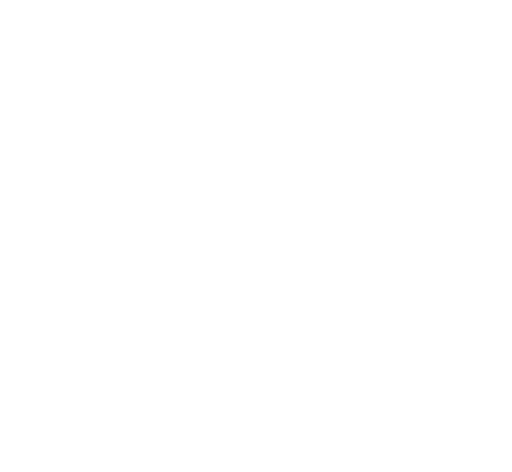
t = 0.00 s
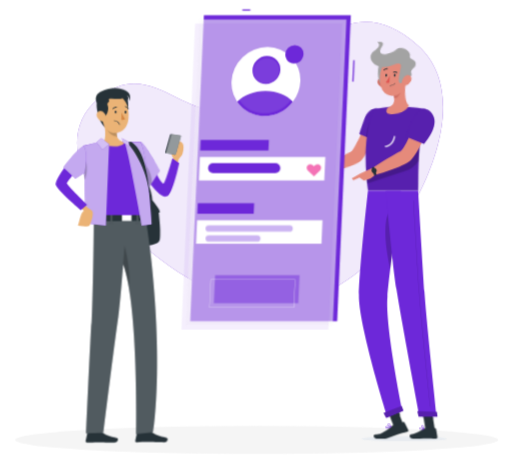
t = 2.00 s
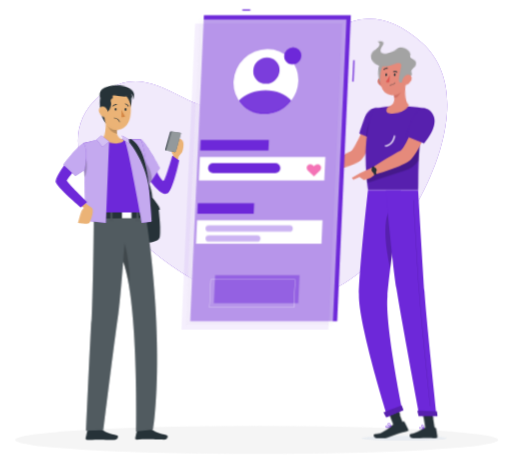
t = 3.20 s
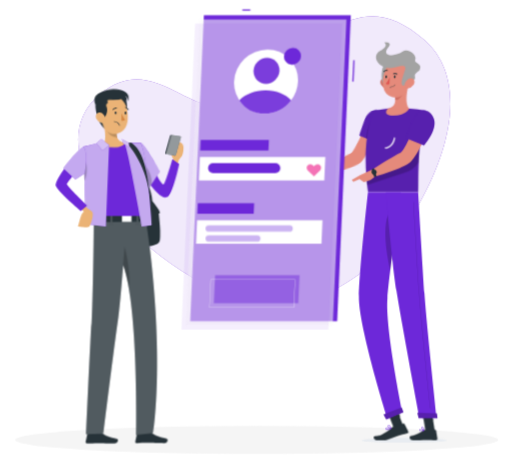
t = 4.80 s
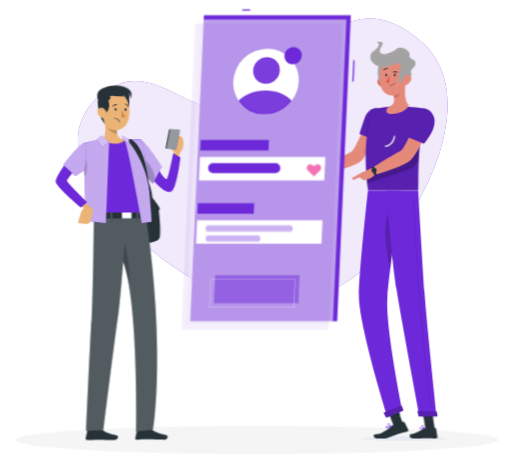
t = 6.50 s
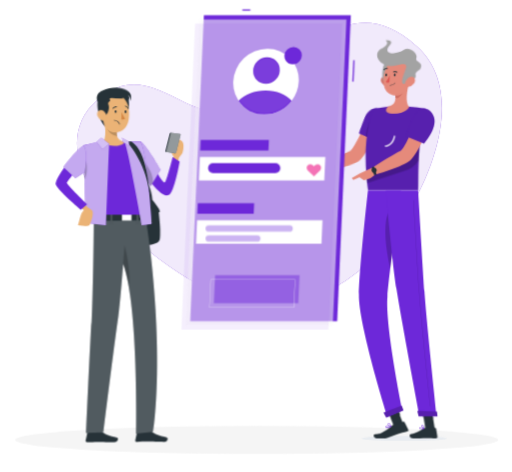
t = 8.50 s

The animated SVG that drew these frames (rendered in a browser with its animation timeline set to each time). Animation: 10 CSS @keyframes rules; one cycle of 10.00 s, repeats indefinitely.

<svg xmlns="http://www.w3.org/2000/svg" viewBox="44 63 411 379" id="ss-rep-help-m"><style>svg#ss-rep-help-m #avatar{transform-box:view-box;transform-origin:258px 128px;animation:2s ease-in-out 0.9s infinite k-avatar}svg#ss-rep-help-m #f-point{transform-box:view-box;transform-origin:342px 160px;animation:1.6s ease-in-out 1.0s infinite k-f-point}svg#ss-rep-help-m #f-head{transform-box:view-box;transform-origin:360px 152px;animation:4s ease-in-out 1.0s infinite k-f-head}svg#ss-rep-help-m #s-phone{transform-box:view-box;transform-origin:300px 168px;animation:1.2s ease-in-out 1.0s infinite k-s-phone}svg#ss-rep-help-m #s-head{transform-box:view-box;transform-origin:322px 158px;animation:4s ease-in-out 2.0s infinite k-s-head}svg#ss-rep-help-m #background-simple{transform-box:fill-box;transform-origin:center;animation:0.8s 1 both cubic-bezier(.2,.7,.2,1) bxGrow,8s infinite none ease-in-out drift;animation-delay:0s,0.9s}svg#ss-rep-help-m #Shadow{transform-box:fill-box;transform-origin:center;animation:0.6s 1 both linear bxFade;animation-delay:0.2s}svg#ss-rep-help-m #character-2{transform-box:fill-box;transform-origin:center;animation:0.7s 1 both cubic-bezier(.2,.7,.2,1) bxIn,3.2s infinite none ease-in-out bob;animation-delay:0.18s,1.08s}svg#ss-rep-help-m #Screen{transform-box:fill-box;transform-origin:center;animation:0.7s 1 both cubic-bezier(.2,.7,.2,1) bxIn;animation-delay:0.36s}svg#ss-rep-help-m #character-1{transform-box:fill-box;transform-origin:center;animation:0.7s 1 both cubic-bezier(.2,.7,.2,1) bxIn,3.2s infinite none ease-in-out bob;animation-delay:0.54s,1.44s}@keyframes bob{0%,100%{transform:none}50%{transform:translateY(-3px)}}@keyframes bxFade{from{opacity:0}to{opacity:1}}@keyframes bxGrow{from{opacity:0;transform:scale(.92)}to{opacity:1;transform:none}}@keyframes bxIn{from{opacity:0;transform:translateY(14px)}to{opacity:1;transform:none}}@keyframes drift{0%,100%{transform:none}50%{transform:translate(4px,-3px) scale(1.02)}}@keyframes k-avatar{0%,100%{transform:scale(1)}50%{transform:scale(1.08)}}@keyframes k-f-point{0%,100%{transform:rotate(0deg)}50%{transform:rotate(-8deg)}}@keyframes k-f-head{0%,100%{transform:rotate(0)}30%,50%{transform:rotate(-6deg)}75%{transform:rotate(3deg)}}@keyframes k-s-phone{0%,100%{transform:rotate(-3deg)}50%{transform:rotate(4deg)}}@keyframes k-s-head{0%,100%{transform:rotate(0)}30%,50%{transform:rotate(-6deg)}75%{transform:rotate(3deg)}}@media (prefers-reduced-motion: reduce){svg#ss-rep-help-m *{animation:none!important}}</style><g id="background-simple"><path d="M134.46,237.74C193,298.1,269.93,340,341.24,272.37c36.76-34.84,85.34-128.93,37.4-172-66.07-59.34-104,37.75-153.37,50.91-33.86,9-62.33-43-102.86-8.26C90.37,170.47,110.12,212.65,134.46,237.74Z" style="fill:#6D28D9" /><path d="M134.46,237.74C193,298.1,269.93,340,341.24,272.37c36.76-34.84,85.34-128.93,37.4-172-66.07-59.34-104,37.75-153.37,50.91-33.86,9-62.33-43-102.86-8.26C90.37,170.47,110.12,212.65,134.46,237.74Z" style="fill:#fff;opacity:0.9" /></g><g id="Shadow"><ellipse cx="250" cy="416.24" rx="193.89" ry="11.32" style="fill:#f5f5f5" /></g><g id="character-2"><g id="f-point"><path d="M349.25,163.43l-9.92-4s-13.09,23.87-16.84,25.08c-5.1,1.64-15.66,6.2-21.92,7-.85,1-2.24,4.11-2.11,5.24,8.41,2.81,26.89-.92,30.85-3.86C338.32,186.22,349.25,163.43,349.25,163.43Z" style="fill:#e58a7b" /><path d="M352.3,158c1.85,6.83-8.17,20.57-8.17,20.57L331,171.21s2.46-5.65,5.46-11.4C341.27,150.52,350.19,150.21,352.3,158Z" style="fill:#6D28D9" /><path d="M352.3,158c1.85,6.83-8.17,20.57-8.17,20.57L331,171.21s2.46-5.65,5.46-11.4C341.27,150.52,350.19,150.21,352.3,158Z" style="opacity:0.2" /><path d="M336.21,174.15l5.17,2.9.91-15.87C339.28,163.49,337.16,170.45,336.21,174.15Z" style="opacity:0.2" /><path d="M301.83,191.47,293.55,188l-3.41,9.18a34,34,0,0,0,10.24,0Z" style="fill:#e58a7b" /><path d="M347.9,173.69l-1-.12c.59-5,4.32-8.94,8.25-8.84l0,1C351.71,165.66,348.43,169.21,347.9,173.69Z" style="fill:#fff" /></g><path d="M343.66,152.86s-10.22,22.74-4.26,65.08h40.27c.64-6.18-1.48-36.34,6.19-65.46a102.44,102.44,0,0,0-13.38-1.71,147.88,147.88,0,0,0-17.11,0A78.93,78.93,0,0,0,343.66,152.86Z" style="fill:#6D28D9" /><path d="M343.66,152.86s-10.22,22.74-4.26,65.08h40.27c.64-6.18-1.48-36.34,6.19-65.46a102.44,102.44,0,0,0-13.38-1.71,147.88,147.88,0,0,0-17.11,0A78.93,78.93,0,0,0,343.66,152.86Z" style="opacity:0.2" /><path d="M334.32,417.14c-.06,1.08,15.21,1.95,34.1,1.95s34.27-.87,34.33-1.95-15.2-1.94-34.1-1.94S334.39,416.07,334.32,417.14Z" style="fill:#e8ecf1;mix-blend-mode:multiply" /><rect x="357.82" y="390.96" width="7.68" height="17.09" transform="matrix(0.93, -0.36, 0.36, 0.93, -119.46, 156.75)" style="fill:#263238" /><polygon points="393.05 409.45 385.52 409.45 382.76 392.02 390.29 392.02 393.05 409.45" style="fill:#263238" /><path d="M385,408.58h8.46a.62.62,0,0,1,.61.52l1.09,6.69a1.18,1.18,0,0,1-1.18,1.34c-2.95-.05-4.37-.23-8.09-.23-2.29,0-7,.24-10.18.24s-3.39-3.12-2.08-3.41c5.88-1.27,8.16-3,10.12-4.68A1.89,1.89,0,0,1,385,408.58Z" style="fill:#263238" /><path d="M360,406l8-2.34a.65.65,0,0,1,.75.32l3,6a1.15,1.15,0,0,1-.75,1.59c-2.91.8-4.86,1.29-8.5,2.35-2.51.73-5.07,1.92-7.55,2.71-1.72.55-5.76.57-7.85.57-3.09,0-3.78-3.26-2.45-3.41,3.35-.37,3.8-.2,5.65-1.13a25.69,25.69,0,0,0,8.08-5.58A3.75,3.75,0,0,1,360,406Z" style="fill:#263238" /><polygon points="287.39 187.76 287.17 193.86 290.14 197.16 293.55 187.98 287.39 187.76" style="fill:#e58a7b" /><rect x="356.33" y="391.24" width="7.68" height="8.81" transform="translate(-118.31 156.23) rotate(-21.11)" style="fill:#263238" /><polygon points="390.29 392.02 382.76 392.02 384.19 401.01 391.72 401.01 390.29 392.02" style="fill:#263238" /><path d="M338.12,206.49c.15,1.81.32,3.66.54,5.56l29.94-9.72A21.44,21.44,0,0,0,380.12,194c.12-2.67.27-5.48.5-8.41.1-1.42.22-2.88.35-4.36s.31-3.12.5-4.7Z" style="opacity:0.2" /><path d="M353.23,182.92h-.17l0-1c3.44.13,6.67-3.46,7.2-7.93l1,.12C360.73,179,357.12,182.92,353.23,182.92Z" style="fill:#fff" /><g id="f-head"><path d="M371.92,131.5c-1.41,5.51-3.07,15.6.56,19.27,0,0-2.54,5.59-12.77,5.59-9.35,0-4.34-5.59-4.34-5.59,6.22-1.46,6.33-6,5.51-10.3Z" style="fill:#e58a7b" /><path d="M367.42,135.16l-6.53,5.31a17.6,17.6,0,0,1,.35,3c1.91,1.9,5.74-2.91,6.13-5.37A8,8,0,0,0,367.42,135.16Z" style="fill:#cf6f64" /><path d="M349.66,131.43a6.61,6.61,0,0,0,4.25,3.14c2.4.53,3.6-1.68,2.94-3.9-.59-2-2.56-4.69-5-4.23A3.34,3.34,0,0,0,349.66,131.43Z" style="fill:#cf6f64" /><path d="M353.63,113.8c-3.74,1.71-5.06,16.57-.36,18.77S360.71,110.55,353.63,113.8Z" style="fill:#A3A3A3" /><path d="M373.06,123.21c-.9,7.46-1,11.85-5,15.67a9.62,9.62,0,0,1-16.36-5.1c-1.21-6.7.46-17.77,7.94-20.74A9.63,9.63,0,0,1,373.06,123.21Z" style="fill:#e58a7b" /><path d="M360.77,117.66c5.54-1.41,9.61-2.37,8.15,2.24-1.93,6.16-4.25,12.12-1.14,12.39,1.9.17,10.3-3.39,9.23-7-.93-3.14,3-4,3.7-5.59,2.59-5.76-4.82-5-3.5-8.5s-6-9.14-10-6.33c-6.51,4.54-17.68,4.47-11.81-3,4.21-5.33-3.3-4.24-3.3-4.24s4.54,2.69-3.1,6.85C340.92,108.92,348.33,120.85,360.77,117.66Z" style="fill:#A3A3A3" /><path d="M376,131.43a7.75,7.75,0,0,1-4.61,3.14c-2.47.53-3.42-1.68-2.49-3.9.83-2,3.11-4.69,5.47-4.23S377.27,129.47,376,131.43Z" style="fill:#e58a7b" /></g><path d="M339.4,217.94s-6.76,60.5-7.29,83.46c-.54,23.88,22.91,98.39,22.91,98.39l12-5s-14-68.08-12-91.53c2.12-25.57,10.88-85.28,10.88-85.28Z" style="fill:#6D28D9" /><path d="M356.2,234.55c-5.39,11.18-1.76,33.29,1.16,46.39,1.11-9.25,2.43-19.29,3.68-28.58C360.92,238.08,359.81,227.05,356.2,234.55Z" style="opacity:0.2" /><path d="M366.49,390.83c.06,0,1.42,3.82,1.42,3.82l-13.84,5.82-2.18-4.06Z" style="fill:#6D28D9" /><path d="M353.69,217.94s5.17,57.54,8.59,79.09c3.76,23.61,18.5,102.24,18.5,102.24h13.79s-8.26-76.72-9.82-100.1c-1.7-25.36-5.08-81.23-5.08-81.23Z" style="fill:#6D28D9" /><path d="M394.78,395.68c.06,0,.46,3.85.46,3.85H380.08L379,395.11Z" style="fill:#6D28D9" /><path d="M389.5,391.12a.13.13,0,0,1-.13-.11c-.08-.7-7.53-70-8.93-91-1.52-22.78-4.58-73.31-4.61-73.82a.12.12,0,0,1,.12-.13h0a.13.13,0,0,1,.13.12c0,.51,3.09,51,4.61,73.82,1.4,21,8.85,90.25,8.92,91a.12.12,0,0,1-.11.14Z" style="opacity:0.2" /><path d="M361.62,125.29c0,.61-.38,1.1-.78,1.1s-.69-.49-.65-1.1.38-1.1.78-1.1S361.66,124.69,361.62,125.29Z" style="fill:#263238" /><path d="M354.76,125.29c0,.61-.39,1.1-.78,1.1s-.69-.49-.66-1.1.39-1.1.79-1.1S354.8,124.69,354.76,125.29Z" style="fill:#263238" /><path d="M356.92,125.6a23.3,23.3,0,0,1-3.2,5.19c1,1,2.87.54,2.87.54Z" style="fill:#df5753" /><path d="M357.1,133.88a.17.17,0,0,1-.17-.18.19.19,0,0,1,.19-.18,5.12,5.12,0,0,0,4-1.88.19.19,0,0,1,.25,0,.18.18,0,0,1,0,.25A5.46,5.46,0,0,1,357.1,133.88Z" style="fill:#263238" /><path d="M362.84,123.45a.34.34,0,0,1-.31,0,2.84,2.84,0,0,0-2.55-.27.34.34,0,0,1-.46-.16.37.37,0,0,1,.19-.48,3.51,3.51,0,0,1,3.23.3.35.35,0,0,1,.09.49A.4.4,0,0,1,362.84,123.45Z" style="fill:#263238" /><path d="M352.11,121.45a.29.29,0,0,1-.14-.08.35.35,0,0,1,0-.5,3.74,3.74,0,0,1,3.08-1.24.34.34,0,0,1,.28.41.39.39,0,0,1-.42.3h0a3,3,0,0,0-2.43,1A.37.37,0,0,1,352.11,121.45Z" style="fill:#263238" /><path d="M389.73,162.32l-10.4-2.77s-10.2,25.11-13.81,26.74c-4.9,2.24-17.31,10-22.59,13.67-.29,1.25-.06,4.56.6,5.47,9-1.64,26.23-8.27,29.83-11.64C381.57,186.1,389.73,162.32,389.73,162.32Z" style="fill:#e58a7b" /><path d="M382.47,409.9a2.19,2.19,0,0,1-1.43-.39,1,1,0,0,1-.31-.94.59.59,0,0,1,.34-.5c.84-.43,3.19,1.06,3.46,1.23a.16.16,0,0,1,.07.18.21.21,0,0,1-.14.15A9.48,9.48,0,0,1,382.47,409.9Zm-1-1.56a.53.53,0,0,0-.23,0,.22.22,0,0,0-.12.21.68.68,0,0,0,.2.65c.39.35,1.37.39,2.66.14A6.63,6.63,0,0,0,381.44,408.34Z" style="fill:#6D28D9" /><path d="M384.41,409.63a.13.13,0,0,1-.08,0c-.75-.42-2.16-2.07-1.95-2.91a.61.61,0,0,1,.59-.47.94.94,0,0,1,.75.23c.83.71.88,2.89.88,3a.15.15,0,0,1-.09.16A.17.17,0,0,1,384.41,409.63Zm-1.34-3.05H383c-.23,0-.26.13-.27.18-.12.49.77,1.74,1.51,2.33a4.14,4.14,0,0,0-.75-2.36A.61.61,0,0,0,383.07,406.58Z" style="fill:#6D28D9" /><path d="M355.92,408.65a2.87,2.87,0,0,1-1.89,0,.94.94,0,0,1-.49-.76.59.59,0,0,1,.21-.53c.8-.72,4.07,0,4.44.14a.16.16,0,0,1,.12.16.19.19,0,0,1-.11.18A14.64,14.64,0,0,1,355.92,408.65Zm-1.63-1.19a.69.69,0,0,0-.31.15.21.21,0,0,0-.08.21.63.63,0,0,0,.32.51c.53.28,1.76.06,3.35-.61A9.84,9.84,0,0,0,354.29,407.46Z" style="fill:#6D28D9" /><path d="M358.17,407.84h-.08c-1-.18-3-1.33-3.06-2.19,0-.2.09-.48.57-.64a1.28,1.28,0,0,1,1,.06c1.08.53,1.65,2.45,1.68,2.54a.18.18,0,0,1-.05.17A.18.18,0,0,1,358.17,407.84Zm-2.37-2.53-.1,0c-.31.11-.31.24-.31.28,0,.52,1.45,1.47,2.46,1.79a3.78,3.78,0,0,0-1.4-2A.92.92,0,0,0,355.8,405.31Z" style="fill:#6D28D9" /><path d="M343.78,199.37l-10.43,4.8-1.21,3,3.85,2.59s7.2-.78,9.25-5.41Z" style="fill:#e58a7b" /><path d="M344.22,205.6a14.06,14.06,0,0,0-1.94-5.66l1.65-1.24a16.09,16.09,0,0,1,2.32,6.55Z" style="fill:#263238" /><path d="M346,200.79a2,2,0,1,1-2.44-.78A1.82,1.82,0,0,1,346,200.79Z" style="fill:#263238" /><polygon points="326.3 208.05 327.69 209.45 337.05 205.45 333.35 204.17 326.3 208.05" style="fill:#e58a7b" /><path d="M366.49,390.83c.06,0,1.42,3.82,1.42,3.82l-13.84,5.82-2.18-4.06Z" style="opacity:0.2" /><path d="M394.78,395.68c.06,0,.46,3.85.46,3.85H380.08L379,395.11Z" style="opacity:0.2" /><path d="M392.44,159.44c2.75,8.87-8,21-8,21l-14.85-6.06a154.08,154.08,0,0,1,6.08-15.07C380.23,149.48,389.66,150.49,392.44,159.44Z" style="fill:#6D28D9" /><path d="M392.44,159.44c2.75,8.87-8,21-8,21l-14.85-6.06a154.08,154.08,0,0,1,6.08-15.07C380.23,149.48,389.66,150.49,392.44,159.44Z" style="opacity:0.2" /></g><g id="Screen"><rect x="238.49" y="70.57" width="6.39" height="1.03" style="fill:#6D28D9" /><rect x="319.14" y="119.42" width="17.18" height="1.03" transform="translate(193.16 441.94) rotate(-87.42)" style="fill:#6D28D9" /><polygon points="325.61 75.19 207.61 75.19 196.63 320.91 314.63 320.91 325.61 75.19" style="fill:#6D28D9" /><polygon points="322.09 78.57 204.09 78.57 193.11 324.29 311.11 324.29 322.09 78.57" style="fill:#fafafa;opacity:0.56" /><polygon points="318.57 81.94 200.57 81.94 189.58 327.66 307.58 327.66 318.57 81.94" style="fill:#6D28D9;opacity:0.07" /><polygon points="305.14 189.11 204.42 189.11 203.58 207.91 304.3 207.91 305.14 189.11" style="fill:#fff" /><polygon points="259.81 175.39 205.03 175.39 204.66 183.8 259.44 183.8 259.81 175.39" style="fill:#6D28D9" /><polygon points="302.87 239.85 202.15 239.85 201.31 258.65 302.03 258.65 302.87 239.85" style="fill:#fff" /><polygon points="284.4 284.04 216.67 284.04 215.66 306.57 283.39 306.57 284.4 284.04" style="fill:#6D28D9;opacity:0.47000000000000003" /><path d="M279.87,310.07H212.14a.18.18,0,0,1-.09,0,.14.14,0,0,1,0-.09l1-22.54a.11.11,0,0,1,.12-.11h67.73a.09.09,0,0,1,.08,0,.08.08,0,0,1,0,.08L280,310A.13.13,0,0,1,279.87,310.07Zm-67.61-.24h67.49l1-22.3H213.26Z" style="fill:#fff" /><polygon points="247.98 226.13 202.76 226.13 202.39 234.55 247.6 234.55 247.98 226.13" style="fill:#6D28D9" /><g id="avatar"><path d="M283.11,128.38a26.53,26.53,0,0,1-5.57,15.05A26.88,26.88,0,0,1,256.34,154a24.31,24.31,0,0,1-24.46-25.62,27,27,0,0,1,26.75-25.62A24.29,24.29,0,0,1,283.11,128.38Z" style="fill:#fff" /><path d="M285.52,108.12a7,7,0,0,1-1.48,4,7.17,7.17,0,0,1-5.64,2.81,6.48,6.48,0,0,1-5.38-2.81,6.61,6.61,0,0,1-1.12-4,7.18,7.18,0,0,1,7.11-6.8A6.46,6.46,0,0,1,285.52,108.12Z" style="fill:#6D28D9" /><ellipse cx="257.87" cy="119.82" rx="10.6" ry="10.13" transform="translate(-10.27 214.43) rotate(-44.36)" style="fill:#6D28D9" /><path d="M277.54,143.43A26.88,26.88,0,0,1,256.34,154a24.27,24.27,0,0,1-20.24-10.57c4.86-4.84,12.55-8,21.07-8S273.11,138.59,277.54,143.43Z" style="fill:#6D28D9" /></g><ellipse cx="257.87" cy="119.82" rx="10.6" ry="10.13" transform="translate(-10.27 214.43) rotate(-44.36)" style="fill:#fff;opacity:0.1" /><path d="M277.54,143.43A26.88,26.88,0,0,1,256.34,154a24.27,24.27,0,0,1-20.24-10.57c4.86-4.84,12.55-8,21.07-8S273.11,138.59,277.54,143.43Z" style="fill:#fff;opacity:0.1" /><g id="cardlines"><rect x="211" y="194" width="58" height="8" rx="4" fill="#6D28D9" /><path d="M296 196.5 c-2.6 -3.4 -7.5 -1 -5.2 3 l5.2 5 5.2 -5 c2.3 -4 -2.6 -6.4 -5.2 -3 z" fill="#F472B6" /><rect x="209" y="244" width="70" height="5" rx="2.5" fill="#6D28D9" fill-opacity=".35" /><rect x="209" y="252" width="44" height="5" rx="2.5" fill="#6D28D9" fill-opacity=".35" /></g></g><g id="character-1"><g transform="translate(-164.8 22.2) scale(0.950) translate(641.6 0) scale(-1 1)"><g id="group"><path d="M293.06,213.09s-5.32,6.59-6.11,9,.79.92.79.92-2.16,18.64-.78,23.79,18.78,5.66,23.73,2.84,12.3-56.83,8-60.79S296.39,185.14,293.06,213.09Z" style="fill:#263238" /><g id="s-phone"><path d="M271.72,184.08l-1-6.31a24.19,24.19,0,0,0-2.57-3.46c-.79-.67-2-6.59-1-9.17s6.72-4.63,6.72-4.63l2.76,13.8-1.41,2.49,1.12,5.21Z" style="fill:#ebb376" /><path d="M304.9,166.17c-6.51.91-17.9,32.75-21.86,32.28C281.71,198.29,276,177,276,177l-5.86,3.85S275,207,279.82,209.1c7.62,3.35,23.54-23.35,23.54-23.35Z" style="fill:#6D28D9" /><path d="M303.25,163.9c-3.65.29-16.9,23.88-16.9,23.88l8.45,13.6,5-5.54Z" style="fill:#6D28D9" /><path d="M303.25,163.9l-1.7,15.78-1.75,16.16-5,5.54L292.7,198l-6.35-10.21S299.6,164.19,303.25,163.9Z" style="fill:#fff;opacity:0.6000000000000001;isolation:isolate" /><path d="M301.55,179.68l-1.75,16.16-5,5.54L292.7,198C293.09,188.67,298.67,182.34,301.55,179.68Z" style="opacity:0.2;isolation:isolate" /><path d="M282.14,171.93a.69.69,0,0,1-.58.86l-7.62,1.07a.89.89,0,0,1-1-.65l-3.81-14.8a.77.77,0,0,1,.57-1l7.62-1.06a1,1,0,0,1,1,.75Z" style="fill:#263238" /><path d="M277.47,157.15l3.85,14.94a.58.58,0,0,1-.5.8l-6.46.91c-.43.06-1.26-.07-1.37-.49l-3.86-15c-.1-.42.59-.87,1-.93l6.46-.9A.79.79,0,0,1,277.47,157.15Z" style="fill:#fff;opacity:0.5" /></g><path d="M337.3,408.53h9.9a.74.74,0,0,1,.7.56l1.6,7.26a1.19,1.19,0,0,1-.92,1.42,1.24,1.24,0,0,1-.27,0c-3.2-.05-5.53-.25-9.56-.25-2.47,0-9.95.26-13.37.26s-3.86-3.38-2.46-3.69c6.28-1.37,11-3.26,13-5.07A2,2,0,0,1,337.3,408.53Z" style="fill:#263238" /><path d="M295.32,408.27h9.9a.74.74,0,0,1,.7.56l1.6,7.26a1.2,1.2,0,0,1-.92,1.43l-.27,0c-3.2-.05-5.53-.25-9.56-.25-2.47,0-9.95.26-13.37.26s-3.86-3.38-2.46-3.69c6.28-1.37,11-3.26,13-5.07A2,2,0,0,1,295.32,408.27Z" style="fill:#263238" /><path d="M342.55,225H299.3c-4.11,22.46-15.87,113.33-6.63,184.14l14.44,1.58S304.84,302,317.77,267.2c1.48,18.59,3.25,38.38,4.78,48.91,3.77,25.91,12.25,93.45,12.25,93.45l14.63.4s-3.2-65.51-4.61-91C343.28,291.33,342.61,230.71,342.55,225Z" style="fill:#263238" /><path d="M342.55,225H299.3c-4.11,22.46-15.87,113.33-6.63,184.14l14.44,1.58S304.84,302,317.77,267.2c1.48,18.59,3.25,38.38,4.78,48.91,3.77,25.91,12.25,93.45,12.25,93.45l14.63.4s-3.2-65.51-4.61-91C343.28,291.33,342.61,230.71,342.55,225Z" style="fill:#fff;opacity:0.2;isolation:isolate" /><path d="M317.76,267.2a117,117,0,0,0-4.83,18.71c-1.21-16.55,3.63-34.1,3.63-34.1Z" style="opacity:0.2;isolation:isolate" /><polygon points="298.94 225.55 342.48 225.55 342.48 230.74 298.38 230.2 298.94 225.55" style="fill:#263238" /><rect x="326.93" y="223.22" width="1.55" height="9.2" style="fill:#263238" /><rect x="304.9" y="223.22" width="1.55" height="9.2" style="fill:#263238" /><rect x="310.73" y="224.65" width="8.05" height="5.8" style="fill:#fff" /><rect x="326.93" y="223.22" width="1.55" height="9.2" style="fill:#fff;opacity:0.2;isolation:isolate" /><rect x="304.9" y="223.22" width="1.55" height="9.2" style="fill:#fff;opacity:0.2;isolation:isolate" /><path d="M303.25,163.9s27.51-1.06,48,3.18c0,0-9.05,37.27-8.71,58.47H298.94S296.11,185.78,303.25,163.9Z" style="fill:#6D28D9" /><g id="s-head"><path d="M335.19,165c-3.95,3.59-13.62,2.26-13.62,2.26s-6.05-1.65-4.78-3.54c3.56-.59,5.28-2.25,6-4.38a10.43,10.43,0,0,0,.36-4.06,22,22,0,0,0-.3-2.27l12-8.86C333.24,150,331.33,160.78,335.19,165Z" style="fill:#ebb376" /><path d="M332.05,149.8c-.48,7.18-6.38,9.16-9.26,9.56a10.43,10.43,0,0,0,.36-4.06Z" style="opacity:0.2;isolation:isolate" /><path d="M314.56,125.57s-3.34,10.8,1.89,15.93,8.31-15.44,8.31-15.44Z" style="fill:#263238" /><path d="M332.16,152.83a10.13,10.13,0,0,1-12.1,2.16,11.26,11.26,0,0,1-5.59-6.15,10.16,10.16,0,0,1-.38-1.14c-1.87-7.18-1-19.13,6.79-22.49a11,11,0,0,1,15.38,10.68C336,143.92,336.15,148.65,332.16,152.83Z" style="fill:#ebb376" /><path d="M330.16,126l-.53,3.52a2.64,2.64,0,0,1,1.24,3.36c-1.23,3,.33,7.61,2.57,9.51,0,0,.1-1.28,1.18-.95s.6,7-1.61,10.19a23.36,23.36,0,0,0,5.84-10.44c1.86-6.48,1.67-11.27.4-13.83Z" style="fill:#263238" /><path d="M339.9,142.41a7.69,7.69,0,0,1-4.3,4c-2.53.9-4-1.31-3.44-3.79.49-2.21,2.39-5.4,5-5.21S340.92,140.14,339.9,142.41Z" style="fill:#ebb376" /><path d="M317.64,126c1.5,3.05,10.84-.18,13.42,1.8s9.05,2.77,9.05,2.77,3.49-6.3-3.84-9.7c-12.93-6-28.2-1-23.53,8.39,0,0-.83-3.93,2-5,0,0-2.69,1.5-.12,5Z" style="fill:#263238" /></g><path d="M324.89,138.31c.06.65-.31,1.19-.75,1.2s-.78-.52-.8-1.17.33-1.19.75-1.2S324.87,137.65,324.89,138.31Z" style="fill:#263238" /><path d="M316.5,138.46c.06.65-.33,1.19-.75,1.2s-.78-.52-.8-1.17.33-1.19.75-1.2S316.49,137.84,316.5,138.46Z" style="fill:#263238" /><path d="M319.08,138.81a23.49,23.49,0,0,1-3,5.66,3.78,3.78,0,0,0,3.15.52Z" style="fill:#d58745" /><path d="M326.36,136a.43.43,0,0,1-.38-.15,3.08,3.08,0,0,0-2.48-1.23.38.38,0,1,1-.07-.76h0a3.78,3.78,0,0,1,3.15,1.52.36.36,0,0,1-.05.53h0Z" style="fill:#263238" /><path d="M313.5,136.05a.37.37,0,0,1-.23,0,.39.39,0,0,1-.2-.5h0a3.79,3.79,0,0,1,2.72-2.21.38.38,0,0,1,.43.32h0a.38.38,0,0,1-.32.43h0a3.12,3.12,0,0,0-2.13,1.79A.4.4,0,0,1,313.5,136.05Z" style="fill:#263238" /><path d="M320.77,149.31l-.09,0a.24.24,0,0,1-.14-.32s1.39-3.64,4.8-3.52a.25.25,0,0,1,.25.25.24.24,0,0,1-.26.25c-3-.1-4.31,3.17-4.33,3.2A.25.25,0,0,1,320.77,149.31Z" style="fill:#263238" /><polygon points="335.19 162.81 329.63 165.57 332.41 234.41 349.44 232.42 351.26 167.07 335.19 162.81" style="fill:#6D28D9" /><polygon points="351.26 167.08 350.8 183.67 350.45 195.95 349.43 232.42 332.41 234.41 329.63 165.58 335.19 162.81 351.26 167.08" style="fill:#fff;opacity:0.6000000000000001;isolation:isolate" /><polygon points="329.63 165.57 336.16 160.43 340.22 163.78 335.19 170.22 329.63 165.57" style="fill:#6D28D9" /><polygon points="329.63 165.57 336.16 160.43 340.22 163.78 335.19 170.22 329.63 165.57" style="fill:#fff;opacity:0.7000000000000001;isolation:isolate" /><path d="M316.79,163.74c-2.75,3.81-14.42,70.67-14.42,70.67l-8.5-1s3.93-65.06,9.38-69.52Z" style="fill:#6D28D9" /><path d="M316.79,163.74c-2.75,3.81-14.42,70.67-14.42,70.67l-8.5-1s3.93-65.06,9.38-69.52Z" style="fill:#fff;opacity:0.6000000000000001;isolation:isolate" /><path d="M295.92,206.66s.7-33.61,14.81-42.92h4S298.83,181,295.92,206.66Z" style="fill:#263238" /><polygon points="318.78 160.43 313.04 163.74 312.74 167.52 317.76 163.98 318.78 160.43" style="fill:#6D28D9" /><polygon points="318.78 160.43 313.04 163.74 312.74 167.52 317.76 163.98 318.78 160.43" style="fill:#fff;opacity:0.7000000000000001;isolation:isolate" /><path d="M351.26,215.82l-4,3.85s-3.15,1.7-3.61,3c-1.08,3,2,10.86,2.74,11.77,1,1.29,9.58,0,9.58,0s-2.07-8.35-3.27-10.48a9,9,0,0,0-1.69-2.2l3.77-3.54Z" style="fill:#ebb376" /><path d="M350.8,183.67,350.45,196c-3.64-6.54-1.31-16.27-1.31-16.27S349.85,181.32,350.8,183.67Z" style="opacity:0.2;isolation:isolate" /><path d="M353.21,172.29c5.93.49,22.26,22.25,21.65,27s-21.27,22.12-21.27,22.12l-5.16-4.56s16.77-16.41,17-18.24-14.63-17.7-14.63-17.7Z" style="fill:#6D28D9" /><path d="M351.26,167.08c2.15,1,8.77,6.8,17.08,18.18l-10.19,9.41-7.53-4.86s-1.27-3.66-1.56-11.87S351.26,167.08,351.26,167.08Z" style="fill:#6D28D9" /><path d="M351.26,167.08c2.15,1,8.77,6.8,17.08,18.18l-10.19,9.41-7.53-4.86s-1.27-3.66-1.56-11.87S351.26,167.08,351.26,167.08Z" style="fill:#fff;opacity:0.6000000000000001;isolation:isolate" /></g></g></g></svg>
